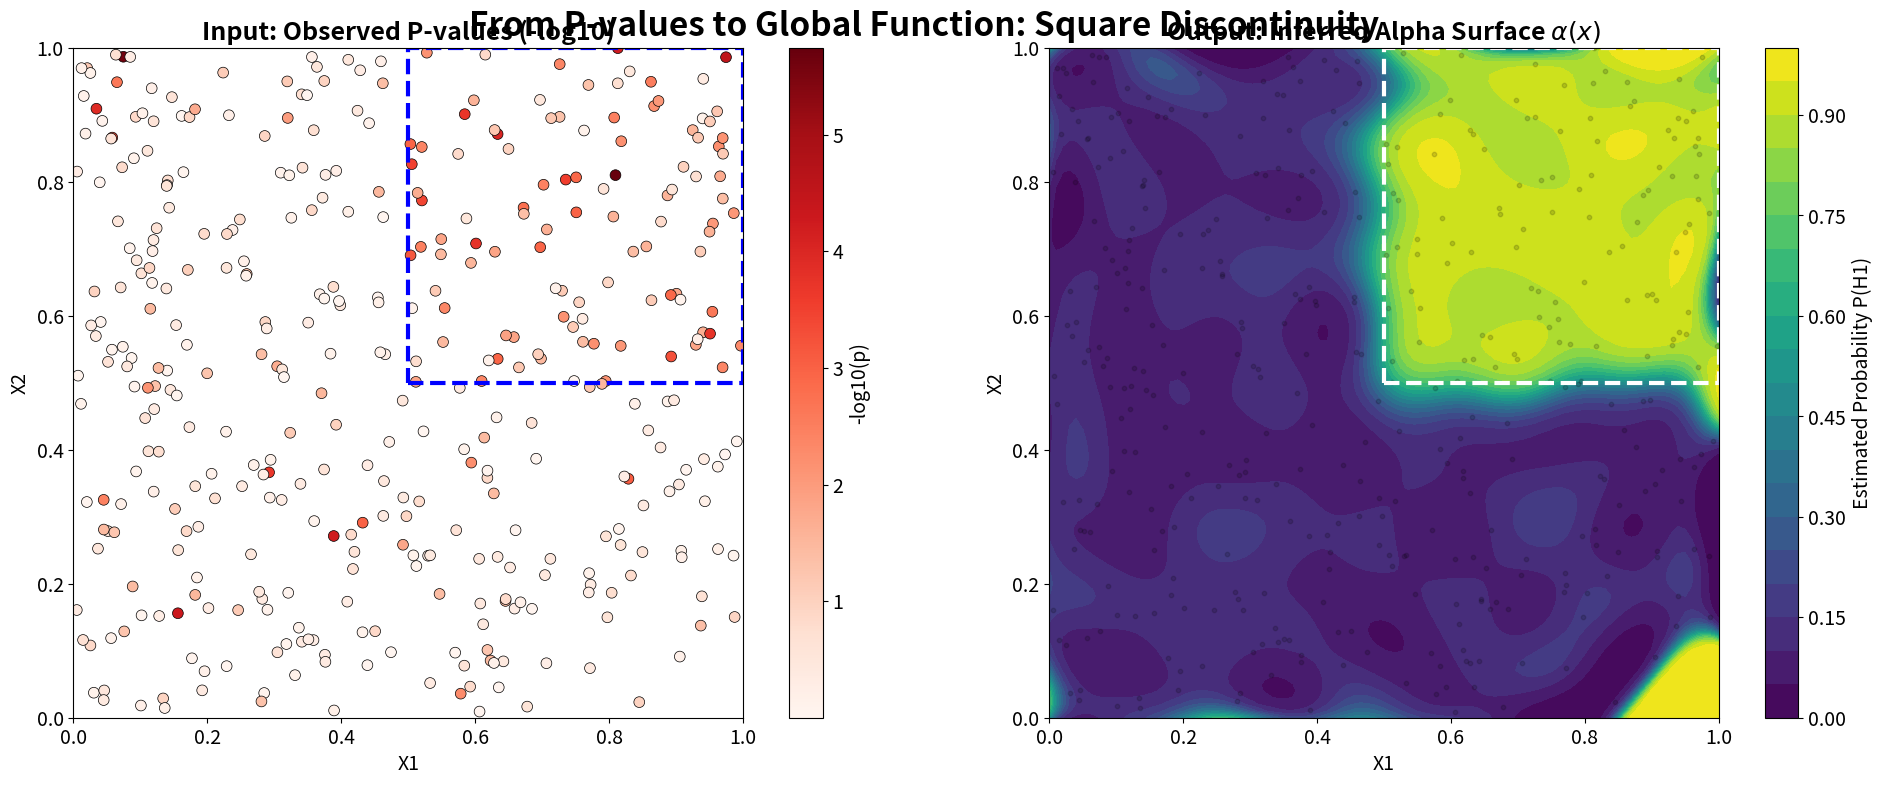

Here is the Python script that generated this plot:
"""
End-to-End Synthetic Validation: Global "Entire Space" Inference
File: main_allspace_synth_cv.py

Methodology:
1. Synthetic Data: "Square" Dataset with P-values.
   - Top-Right: Signal (High -log10(p))
   - Elsewhere: Noise (Uniform p-values)
2. Stage 1 Simulation: Derive Alpha estimates from these P-values.
3. Stage 2 Global Inference: Run Kernel Logistic Regression (KLR) to recover the surface.
4. Visualization: Input P-values vs. Output Alpha Surface.
"""

import numpy as np
import matplotlib.pyplot as plt
from scipy import stats
from scipy.spatial.distance import cdist
from scipy.special import expit, logit
import sys
import os
from typing import Tuple

# --- PATH SETUP ---
sys.path.insert(0, os.path.abspath('.'))

# ============================================================================
# 1. CONFIGURATION
# ============================================================================
RANDOM_STATE = 42
N_TRAIN = 400
GRID_RES = 100
SIGMA = 0.15          # Kernel width
NOISE_LEVEL = 0.05    # Noise for Stage 1 simulation

# Optimization Params for Stage 2 (Global KLR)
STAGE2_PARAMS = {
    'lambda_global': 0.01,
    'lr': 0.01,
    'max_iter': 3000,
    'tol': 1e-5
}

# Plot Styling
plt.rcParams.update({
    'font.size': 14, 'axes.titlesize': 18, 'figure.titlesize': 22,
    'lines.linewidth': 2, 'grid.alpha': 0.3
})

# ============================================================================
# 2. HELPER FUNCTIONS
# ============================================================================
def compute_kernel_matrix(X, kernel_type='rbf', length_scale=1.0):
    """Computes RBF kernel matrix (N x N)."""
    dist_sq = cdist(X, X, 'sqeuclidean')
    if kernel_type == 'rbf':
        return np.exp(-dist_sq / (2 * length_scale**2))
    return np.eye(len(X))

def generate_square_data(
        n_samples: int = 200,
        effect_size: float = 2.0,
        random_state: int = 42
) -> Tuple[np.ndarray, np.ndarray, np.ndarray]:
    """Generate toy data with 4-square spatial structure."""
    np.random.seed(random_state)
    locations = np.random.rand(n_samples, 2)
    in_top_right = (locations[:, 0] > 0.5) & (locations[:, 1] > 0.5)

    labels = np.zeros(n_samples, dtype=int)

    # Top-right: 90% alternatives (Signal)
    top_right_indices = np.where(in_top_right)[0]
    n_alt_topright = int(0.9 * len(top_right_indices))
    null_topright = top_right_indices[n_alt_topright:]
    labels[null_topright] = 1 # Null

    # Other three quarters: 10% alternatives (Signal)
    other_indices = np.where(~in_top_right)[0]
    n_alt_other = int(0.1 * len(other_indices))
    labels[other_indices] = 1 # Null
    labels[other_indices[:n_alt_other]] = 0 # Signal

    # Generate p-values
    z_scores = np.random.randn(n_samples)
    # Add effect to signal (labels==0)
    z_scores[labels == 0] += effect_size
    p_values = 1 - stats.norm.cdf(z_scores)

    return locations, labels, p_values

def get_true_alpha_square(X):
    """Returns the Ground Truth Alpha (0.9 in top-right, 0.1 elsewhere)."""
    alpha = np.ones(len(X)) * 0.1
    mask = (X[:, 0] > 0.5) & (X[:, 1] > 0.5)
    alpha[mask] = 0.9
    return alpha

# ============================================================================
# 3. STAGE 2 SOLVER: GLOBAL KLR
# ============================================================================
class GlobalFDRRegressor:
    """Stage 2: Global Surface Inference via Kernel Logistic Regression."""
    def __init__(self, lambda_global=1.0, lr=0.01, max_iter=2000, tol=1e-5):
        self.lambda_global = lambda_global
        self.lr = lr
        self.max_iter = max_iter
        self.tol = tol
        self.c = None

    def fit(self, K_train, alpha_hat_stage1):
        n = K_train.shape[0]
        # Warm Start
        epsilon = 0.01
        alpha_clipped = np.clip(alpha_hat_stage1, epsilon, 1 - epsilon)
        target_logits = logit(alpha_clipped)
        self.c = np.linalg.solve(K_train + 1e-6 * np.eye(n), target_logits)

        # Optimization
        for i in range(self.max_iter):
            g = K_train @ self.c
            sigma = expit(g)
            grad = (sigma - alpha_hat_stage1) + 2 * self.lambda_global * self.c
            self.c -= self.lr * grad
            if np.linalg.norm(grad) < self.tol: break
        return self

    def predict(self, K_test):
        if self.c is None: raise ValueError("Model not fitted")
        return expit(K_test @ self.c)

# ============================================================================
# 4. EXECUTION PIPELINE
# ============================================================================
def run_square_experiment():
    print("Initializing Square Experiment...")

    # --- A. Generate Data ---
    print(f"Generating Data ({N_TRAIN} points)...")
    X_train, labels, p_values = generate_square_data(n_samples=N_TRAIN, random_state=RANDOM_STATE)

    # Calculate -log10(p) for visualization
    log_p = -np.log10(np.clip(p_values, 1e-10, 1.0))

    # --- B. Simulate Stage 1 Output ---
    # In a real run, we would optimize alpha_hat based on p_values.
    # For this proof-of-concept, we simulate alpha_hat based on the true distribution + noise.
    alpha_true_train = get_true_alpha_square(X_train)
    alpha_hat_stage1 = np.clip(
        alpha_true_train + np.random.normal(0, NOISE_LEVEL, N_TRAIN),
        0.01, 0.99
    )

    # --- C. Run Stage 2 (Global Inference) ---
    print("Running Stage 2: Global KLR...")
    K_train = compute_kernel_matrix(X_train, kernel_type='rbf', length_scale=SIGMA)
    klr = GlobalFDRRegressor(**STAGE2_PARAMS)
    klr.fit(K_train, alpha_hat_stage1)

    # --- D. Infer on Grid ---
    print("Inferring Entire Space...")
    x_range = np.linspace(0, 1, GRID_RES)
    y_range = np.linspace(0, 1, GRID_RES)
    XX, YY = np.meshgrid(x_range, y_range)
    X_grid = np.column_stack([XX.ravel(), YY.ravel()])

    dist_grid = cdist(X_grid, X_train, metric='euclidean')
    K_grid = np.exp(-(dist_grid**2) / (2 * SIGMA**2))
    alpha_pred_grid = klr.predict(K_grid).reshape(GRID_RES, GRID_RES)

    # --- E. Visualization (P-values vs Alpha) ---
    print("Plotting...")
    fig, axes = plt.subplots(1, 2, figsize=(20, 8))

    # PLOT 1: Ground Truth P-values
    # We use a threshold to emphasize the signal, but color by magnitude
    sc1 = axes[0].scatter(X_train[:,0], X_train[:,1], c=log_p, cmap='Reds', s=60, edgecolors='k', linewidth=0.5)
    axes[0].set_title("Input: Observed P-values (-log10)", fontweight='bold')
    axes[0].set_aspect('equal')
    axes[0].set_xlim(0, 1); axes[0].set_ylim(0, 1)
    axes[0].set_xlabel("X1"); axes[0].set_ylabel("X2")

    # Add ground truth box for reference (dashed line)
    rect = plt.Rectangle((0.5, 0.5), 0.5, 0.5, linewidth=3, edgecolor='blue', facecolor='none', linestyle='--')
    axes[0].add_patch(rect)

    cbar1 = plt.colorbar(sc1, ax=axes[0])
    cbar1.set_label('-log10(p)')

    # PLOT 2: Inferred Alpha Surface
    im2 = axes[1].contourf(XX, YY, alpha_pred_grid, levels=20, cmap='viridis', vmin=0, vmax=1)
    axes[1].set_title("Output: Inferred Alpha Surface $\\alpha(x)$", fontweight='bold')
    axes[1].set_aspect('equal')
    axes[1].set_xlabel("X1"); axes[1].set_ylabel("X2")

    # Overlay the training points faintly to show coverage
    axes[1].scatter(X_train[:,0], X_train[:,1], c='k', s=10, alpha=0.15)

    # Add ground truth box for reference
    rect2 = plt.Rectangle((0.5, 0.5), 0.5, 0.5, linewidth=3, edgecolor='white', facecolor='none', linestyle='--')
    axes[1].add_patch(rect2)

    cbar2 = plt.colorbar(im2, ax=axes[1])
    cbar2.set_label('Estimated Probability P(H1)')

    plt.suptitle("From P-values to Global Function: Square Discontinuity", fontsize=24, fontweight='bold', y=0.95)
    plt.tight_layout()
    plt.show()
    print("Done.")

if __name__ == "__main__":
    run_square_experiment()